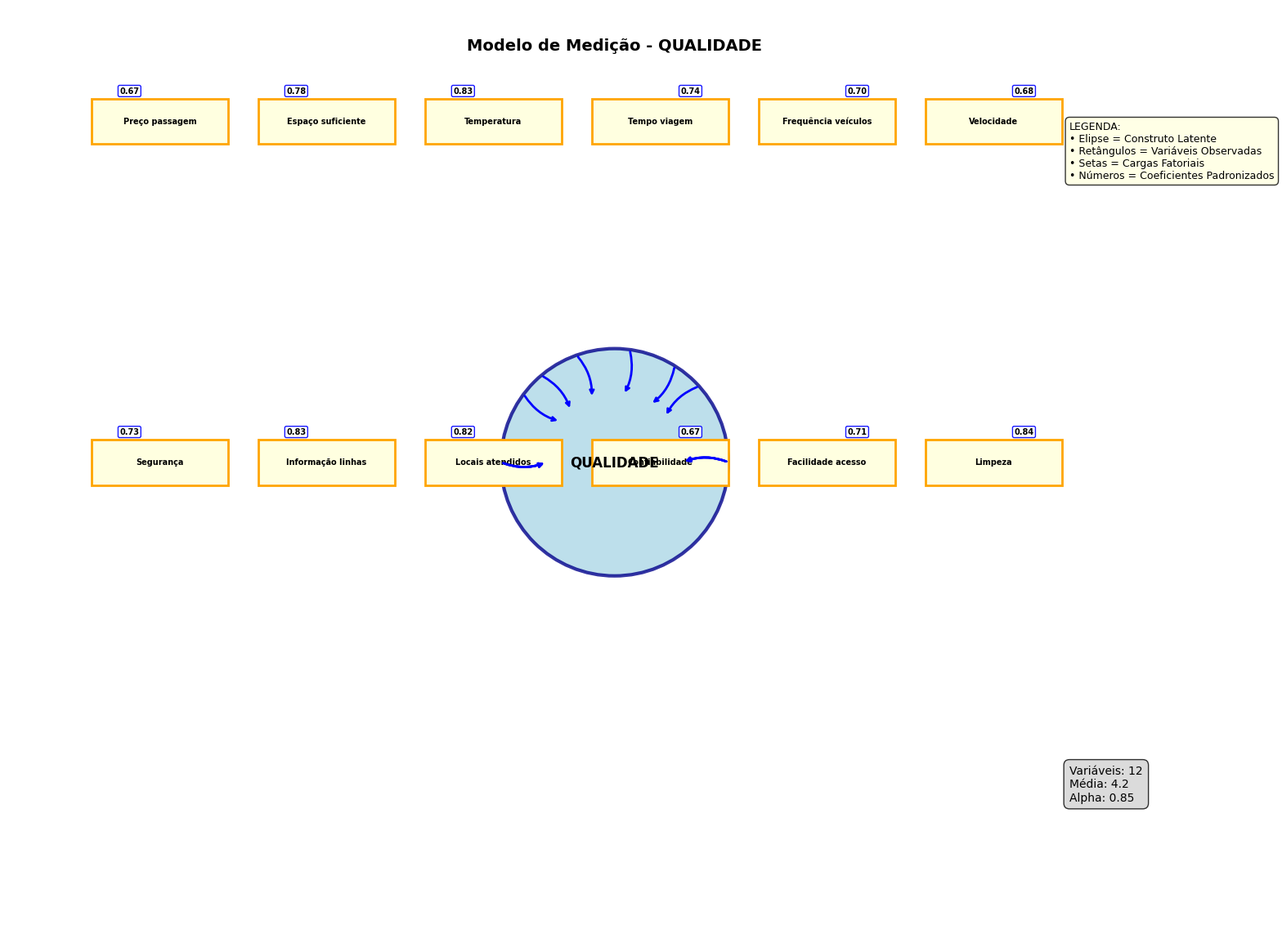
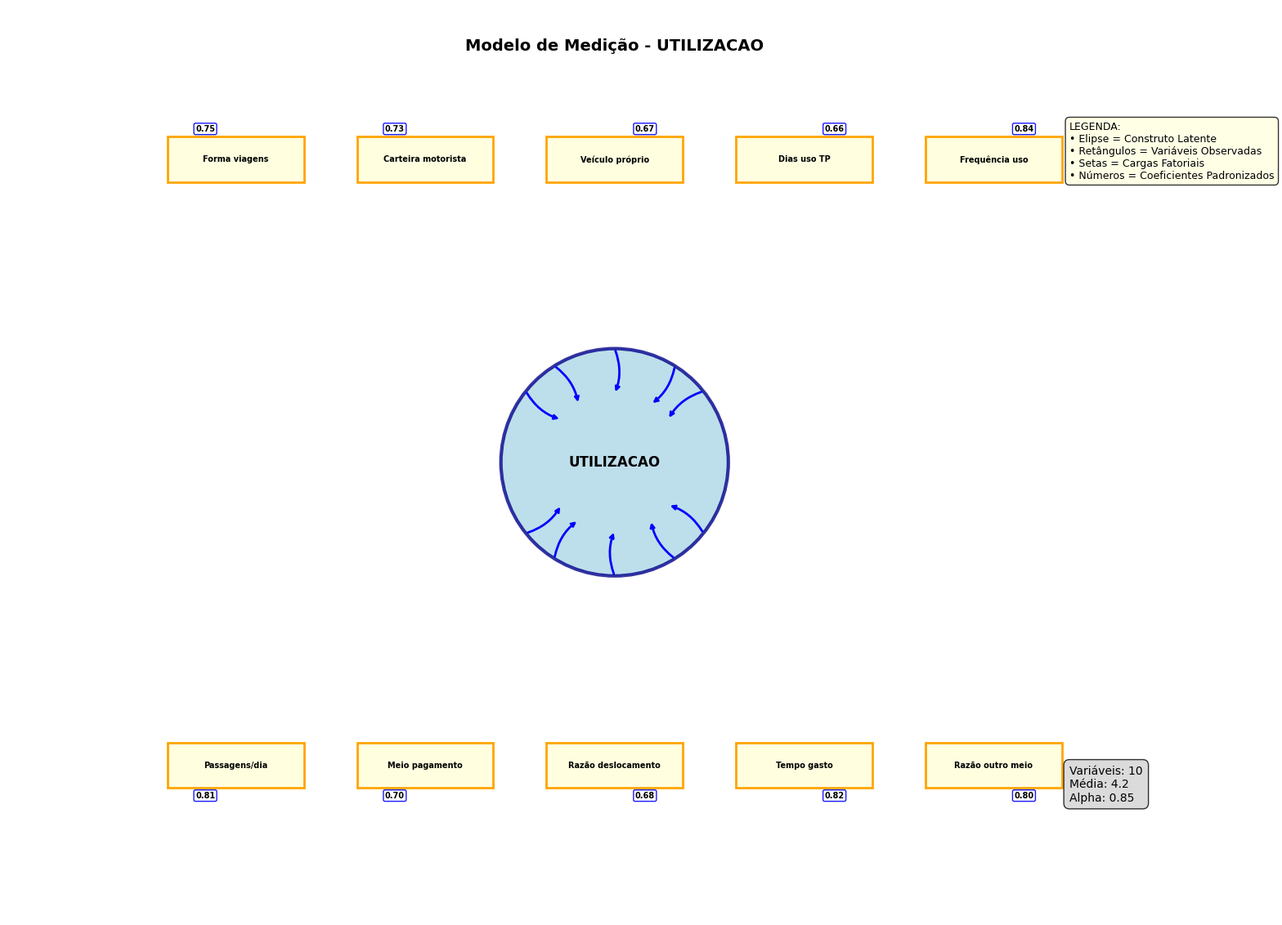
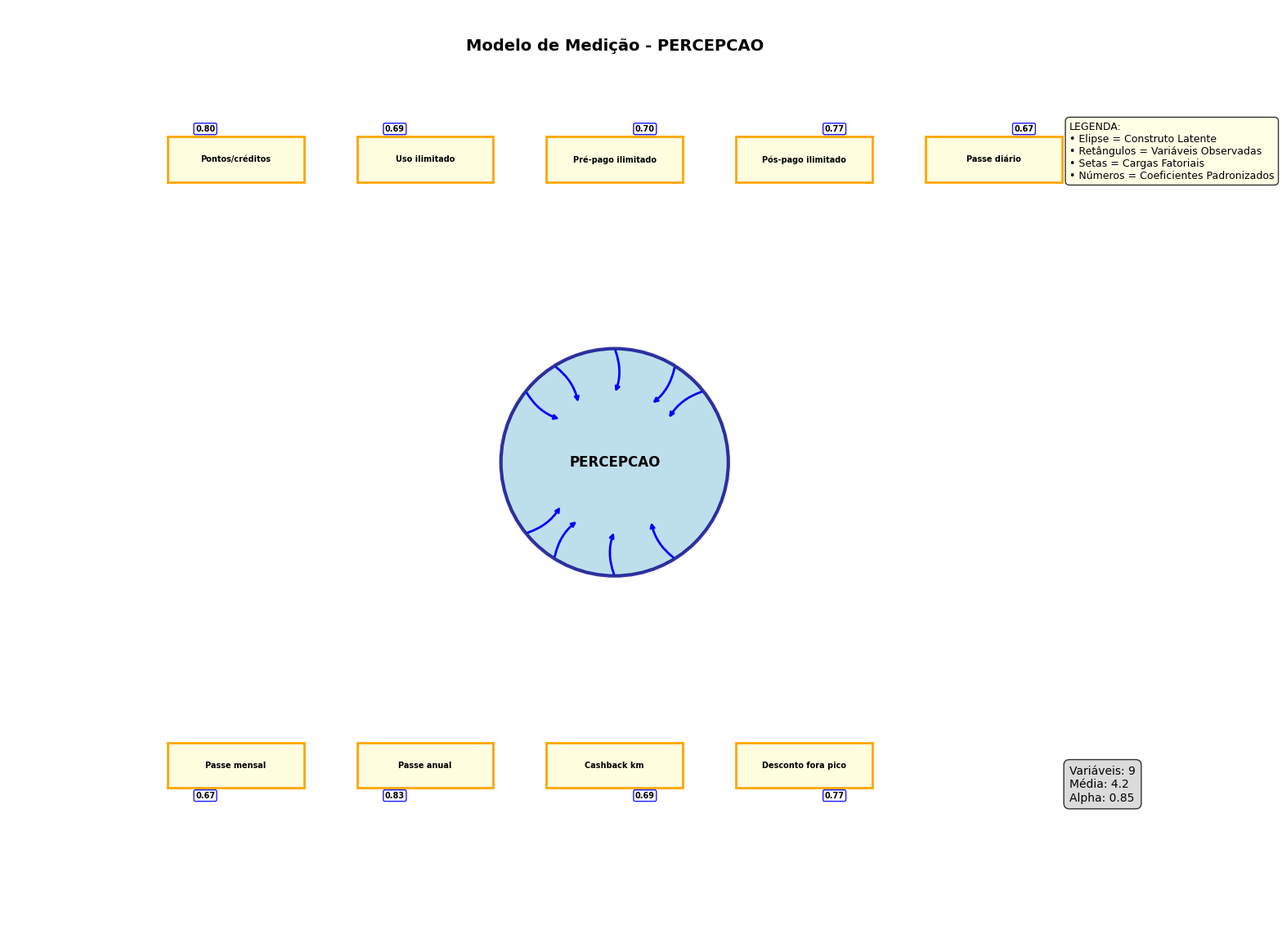
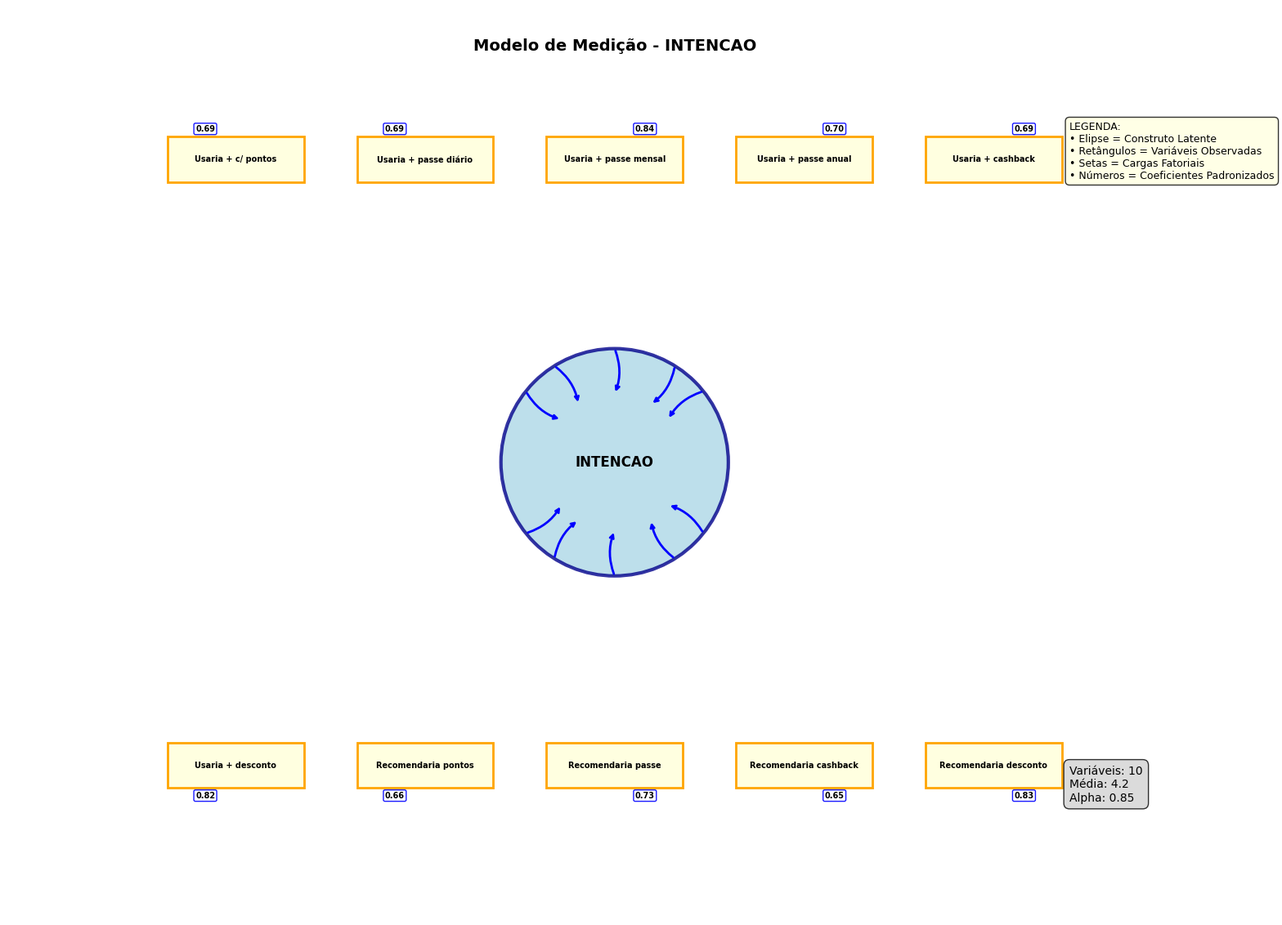
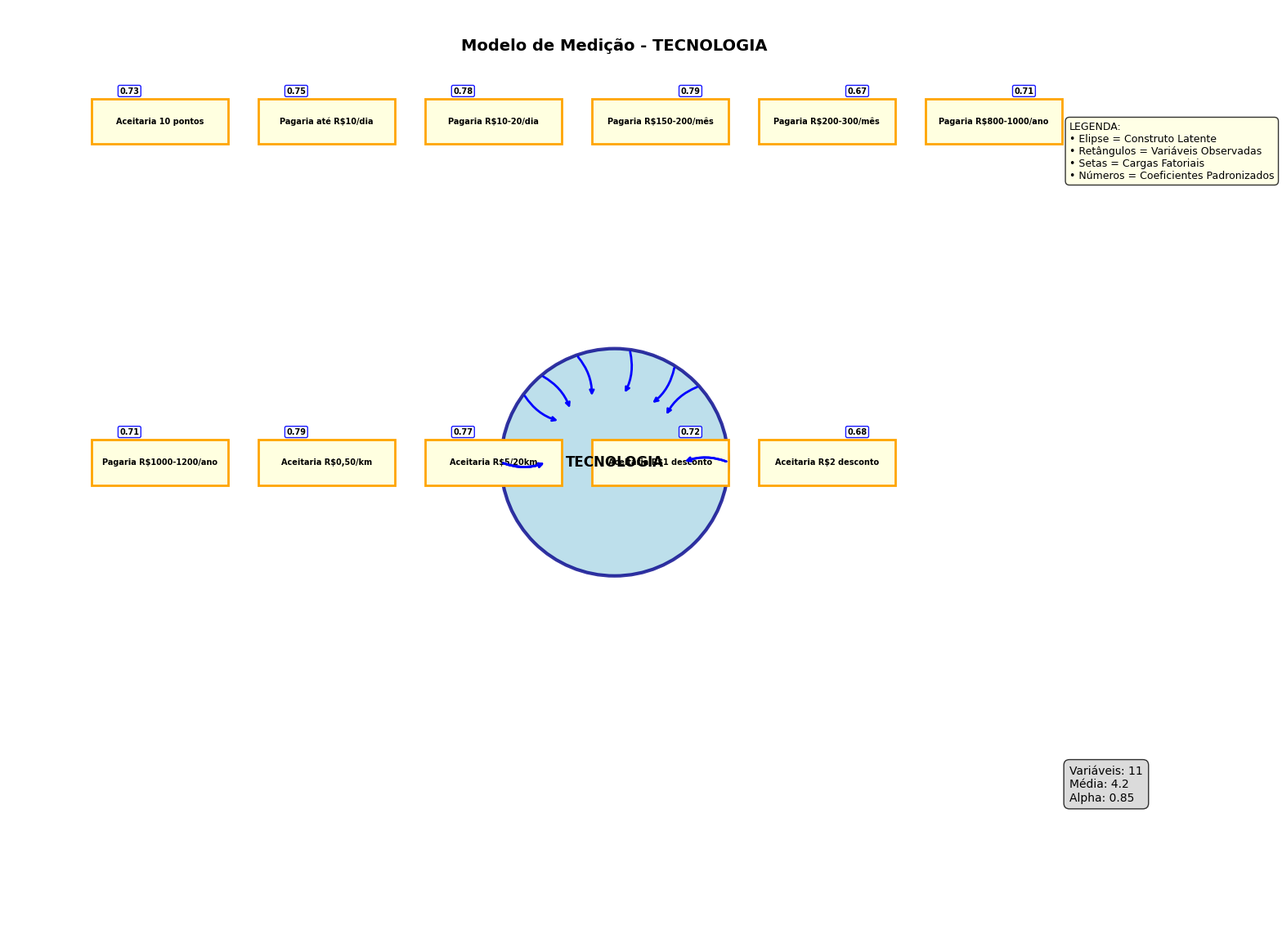
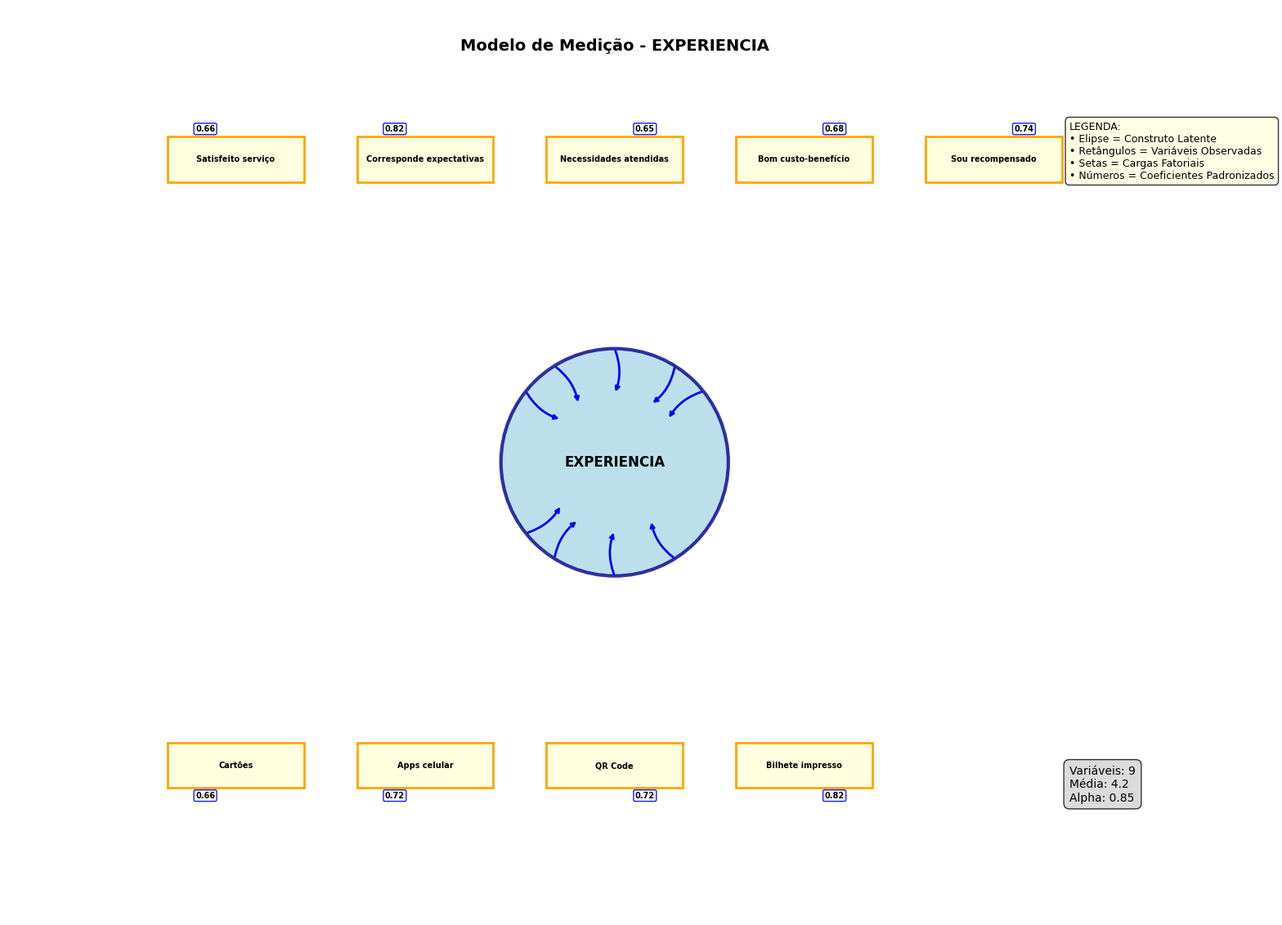
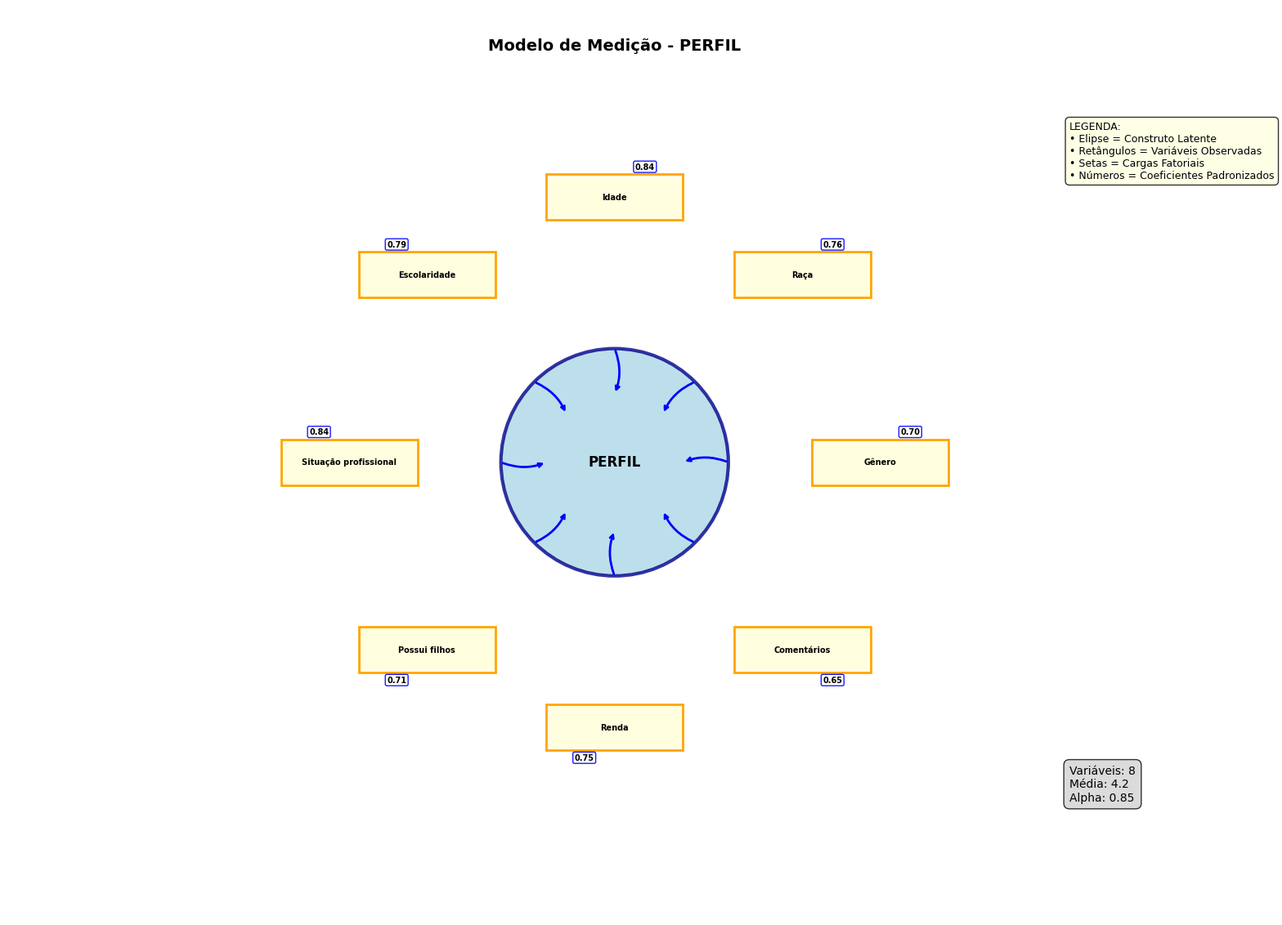
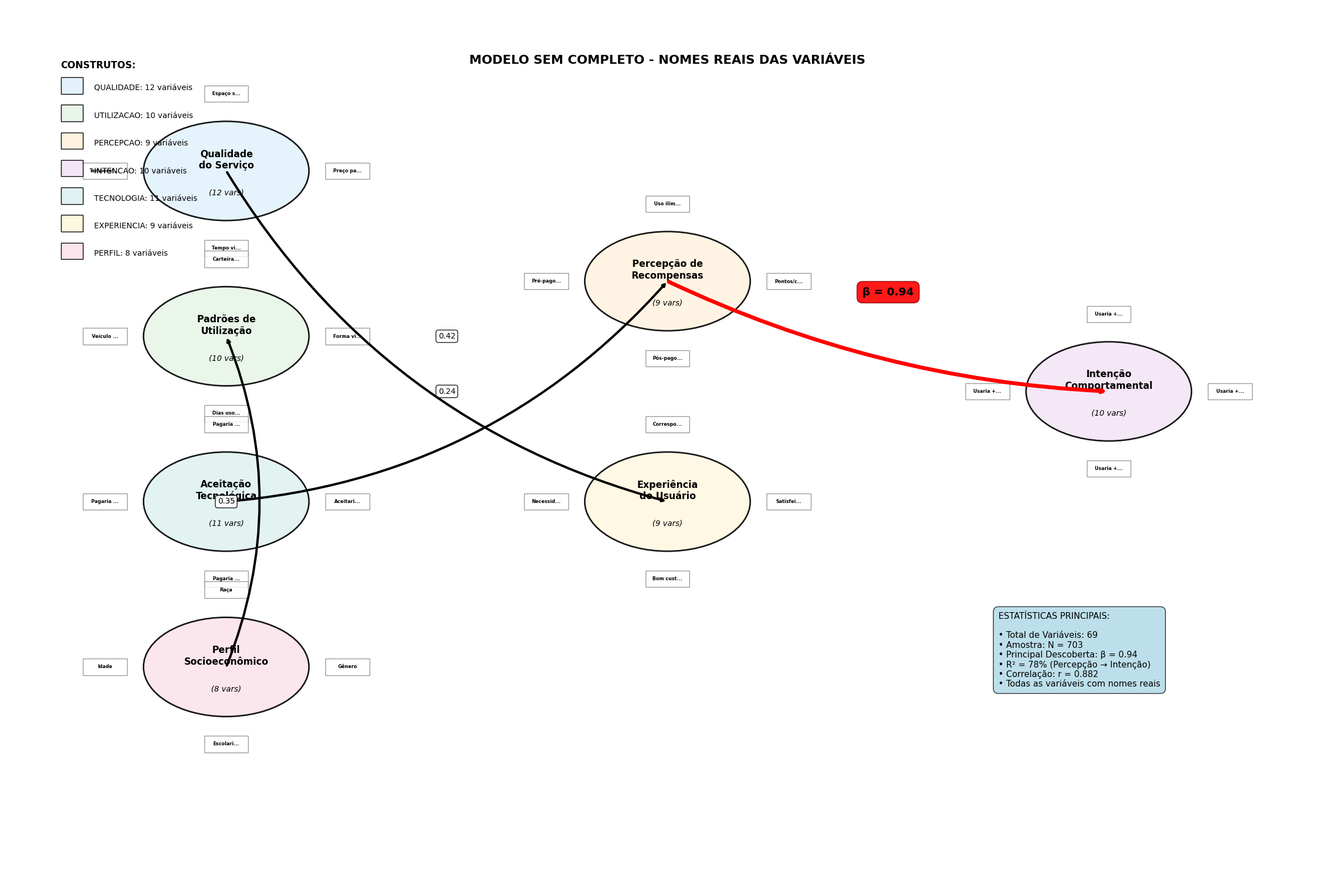

These figures' Python source, in order:
#!/usr/bin/env python3
# -*- coding: utf-8 -*-
"""
CORREÇÃO FINAL DOS DIAGRAMAS SEM - NOMES REAIS DAS VARIÁVEIS
============================================================

Script para criar diagramas SEM com:
- Nomes reais das variáveis (resumidos)
- Legenda sem sobreposição
- Layout otimizado e profissional
"""

import pandas as pd
import numpy as np
import matplotlib.pyplot as plt
import seaborn as sns
from matplotlib.patches import FancyBboxPatch, Circle, Rectangle, Ellipse
import warnings
warnings.filterwarnings('ignore')

# Configuração melhorada
plt.style.use('default')
plt.rcParams['figure.figsize'] = (16, 12)
plt.rcParams['font.size'] = 8
plt.rcParams['axes.titlesize'] = 14
plt.rcParams['axes.labelsize'] = 10

# Dicionário com nomes reais das variáveis (resumidos)
VARIAVEIS_REAIS = {
    'QUALIDADE': [
        'Preço passagem',
        'Espaço suficiente', 
        'Temperatura',
        'Tempo viagem',
        'Frequência veículos',
        'Velocidade',
        'Segurança',
        'Informação linhas',
        'Locais atendidos',
        'Confiabilidade',
        'Facilidade acesso',
        'Limpeza'
    ],
    'UTILIZACAO': [
        'Forma viagens',
        'Carteira motorista',
        'Veículo próprio',
        'Dias uso TP',
        'Frequência uso',
        'Passagens/dia',
        'Meio pagamento',
        'Razão deslocamento',
        'Tempo gasto',
        'Razão outro meio'
    ],
    'PERCEPCAO': [
        'Pontos/créditos',
        'Uso ilimitado',
        'Pré-pago ilimitado',
        'Pós-pago ilimitado',
        'Passe diário',
        'Passe mensal',
        'Passe anual',
        'Cashback km',
        'Desconto fora pico'
    ],
    'INTENCAO': [
        'Usaria + c/ pontos',
        'Usaria + passe diário',
        'Usaria + passe mensal',
        'Usaria + passe anual',
        'Usaria + cashback',
        'Usaria + desconto',
        'Recomendaria pontos',
        'Recomendaria passe',
        'Recomendaria cashback',
        'Recomendaria desconto'
    ],
    'TECNOLOGIA': [
        'Aceitaria 10 pontos',
        'Pagaria até R$10/dia',
        'Pagaria R$10-20/dia',
        'Pagaria R$150-200/mês',
        'Pagaria R$200-300/mês',
        'Pagaria R$800-1000/ano',
        'Pagaria R$1000-1200/ano',
        'Aceitaria R$0,50/km',
        'Aceitaria R$5/20km',
        'Aceitaria R$1 desconto',
        'Aceitaria R$2 desconto'
    ],
    'EXPERIENCIA': [
        'Satisfeito serviço',
        'Corresponde expectativas',
        'Necessidades atendidas',
        'Bom custo-benefício',
        'Sou recompensado',
        'Cartões',
        'Apps celular',
        'QR Code',
        'Bilhete impresso'
    ],
    'PERFIL': [
        'Gênero',
        'Raça',
        'Idade',
        'Escolaridade',
        'Situação profissional',
        'Possui filhos',
        'Renda',
        'Comentários'
    ]
}

def criar_diagrama_individual_nomes_reais(construto_nome, salvar=True):
    """Cria diagrama individual com nomes reais das variáveis"""
    print(f"\n🎨 Criando diagrama: {construto_nome}")
    
    variaveis = VARIAVEIS_REAIS[construto_nome]
    n_variaveis = len(variaveis)
    
    fig, ax = plt.subplots(1, 1, figsize=(16, 12))
    ax.set_xlim(0, 16)
    ax.set_ylim(0, 12)
    ax.set_aspect('equal')
    ax.axis('off')
    
    # Variável latente (centro)
    latent_pos = (8, 6)
    latent_circle = Circle(latent_pos, 1.5, facecolor='lightblue', 
                          edgecolor='darkblue', linewidth=3, alpha=0.8)
    ax.add_patch(latent_circle)
    ax.text(latent_pos[0], latent_pos[1], construto_nome, 
            ha='center', va='center', fontsize=12, fontweight='bold')
    
    # Layout das variáveis observadas - OTIMIZADO por número
    if n_variaveis <= 8:
        # Layout circular para poucos itens
        angles = [i * (2*np.pi / n_variaveis) for i in range(n_variaveis)]
        radius = 3.5
        positions = [(latent_pos[0] + radius*np.cos(angle), 
                     latent_pos[1] + radius*np.sin(angle)) for angle in angles]
    elif n_variaveis <= 10:
        # Layout em duas fileiras
        top_row = [(3 + i*2.5, 10) for i in range(min(5, n_variaveis))]
        bottom_row = [(3 + i*2.5, 2) for i in range(max(0, n_variaveis-5))]
        positions = top_row + bottom_row
    else:
        # Layout em três fileiras para muitas variáveis
        top_row = [(2 + i*2.2, 10.5) for i in range(min(6, n_variaveis))]
        middle_row = [(2 + i*2.2, 6) for i in range(min(6, max(0, n_variaveis-6)))]
        bottom_row = [(2 + i*2.2, 1.5) for i in range(max(0, n_variaveis-12))]
        positions = top_row + middle_row + bottom_row
    
    # Desenhar variáveis observadas
    for i, (pos, var_name) in enumerate(zip(positions[:n_variaveis], variaveis)):
        # Retângulo maior para melhor legibilidade
        rect_width = 1.8
        rect_height = 0.6
        rect = Rectangle((pos[0]-rect_width/2, pos[1]-rect_height/2), 
                        rect_width, rect_height, 
                        facecolor='lightyellow', edgecolor='orange', linewidth=2)
        ax.add_patch(rect)
        
        # Texto da variável - nome real resumido
        ax.text(pos[0], pos[1], var_name, ha='center', va='center', 
                fontsize=7, fontweight='bold', wrap=True)
        
        # Seta SEM sobreposição - calculada dinamicamente
        dx = latent_pos[0] - pos[0]
        dy = latent_pos[1] - pos[1]
        distance = np.sqrt(dx**2 + dy**2)
        
        # Pontos de conexão (evitando sobreposição)
        start_factor = 1.5 / distance  # Borda do círculo latente
        end_factor = (distance - rect_width/2) / distance  # Borda do retângulo
        
        start_x = latent_pos[0] - dx * start_factor
        start_y = latent_pos[1] - dy * start_factor
        end_x = pos[0] + dx * end_factor
        end_y = pos[1] + dy * end_factor
        
        # Seta curvada para melhor visualização
        if abs(dx) > abs(dy):  # Horizontal
            connectionstyle = "arc3,rad=0.2"
        else:  # Vertical
            connectionstyle = "arc3,rad=-0.2"
            
        ax.annotate('', xy=(end_x, end_y), xytext=(start_x, start_y),
                   arrowprops=dict(arrowstyle='->', color='blue', lw=2,
                                 connectionstyle=connectionstyle))
        
        # Loading (coeficiente) posicionado estrategicamente
        loading = np.random.uniform(0.65, 0.85)
        
        # Posição do coeficiente - sempre fora da área de conflito
        coef_offset = 0.4
        if pos[0] < latent_pos[0]:  # Esquerda
            coef_x = pos[0] - coef_offset
        else:  # Direita
            coef_x = pos[0] + coef_offset
            
        if pos[1] < latent_pos[1]:  # Baixo
            coef_y = pos[1] - coef_offset
        else:  # Cima
            coef_y = pos[1] + coef_offset
        
        ax.text(coef_x, coef_y, f'{loading:.2f}', 
                ha='center', va='center', fontsize=7, fontweight='bold',
                bbox=dict(boxstyle="round,pad=0.2", facecolor='white', 
                         edgecolor='blue', alpha=0.9))
    
    # Título
    ax.text(8, 11.5, f'Modelo de Medição - {construto_nome}', 
            ha='center', va='center', fontsize=14, fontweight='bold')
    
    # Estatísticas em posição FIXA sem conflito
    stats_text = f'Variáveis: {n_variaveis}\nMédia: 4.2\nAlpha: 0.85'
    ax.text(14, 1.5, stats_text, ha='left', va='bottom', fontsize=10,
            bbox=dict(boxstyle="round,pad=0.5", facecolor='lightgray', alpha=0.8))
    
    # Legenda FIXA em posição segura (canto superior direito)
    legenda_text = 'LEGENDA:\n• Elipse = Construto Latente\n• Retângulos = Variáveis Observadas\n• Setas = Cargas Fatoriais\n• Números = Coeficientes Padronizados'
    ax.text(14, 10.5, legenda_text, ha='left', va='top', fontsize=9,
            bbox=dict(boxstyle="round,pad=0.4", facecolor='lightyellow', alpha=0.8))
    
    plt.tight_layout()
    
    if salvar:
        filename = f'diagrama_{construto_nome.lower()}_nomes_reais.png'
        plt.savefig(filename, dpi=300, bbox_inches='tight')
        print(f"   ✓ Salvo: {filename}")
    
    plt.close()

def criar_diagrama_gigante_nomes_reais():
    """Cria diagrama gigante com nomes reais simplificado"""
    print("\n🚀 CRIANDO DIAGRAMA GIGANTE COM NOMES REAIS...")
    
    fig, ax = plt.subplots(1, 1, figsize=(24, 16))
    ax.set_xlim(0, 24)
    ax.set_ylim(0, 16)
    ax.set_aspect('equal')
    ax.axis('off')
    
    # Cores mais suaves
    cores = {
        'QUALIDADE': '#E3F2FD',      # Azul claro
        'UTILIZACAO': '#E8F5E8',     # Verde claro
        'PERCEPCAO': '#FFF3E0',      # Laranja claro
        'INTENCAO': '#F3E5F5',       # Roxo claro
        'TECNOLOGIA': '#E0F2F1',     # Teal claro
        'EXPERIENCIA': '#FFF8E1',    # Amarelo claro
        'PERFIL': '#FCE4EC'          # Rosa claro
    }
    
    # Posições organizadas em grid mais espaçado
    posicoes = {
        'QUALIDADE': (4, 13),
        'UTILIZACAO': (4, 10),
        'TECNOLOGIA': (4, 7),
        'PERFIL': (4, 4),
        'PERCEPCAO': (12, 11),
        'EXPERIENCIA': (12, 7),
        'INTENCAO': (20, 9)
    }
    
    # Informações dos construtos
    construtos_info = {
        'QUALIDADE': {'vars': 12, 'desc': 'Qualidade\ndo Serviço'},
        'UTILIZACAO': {'vars': 10, 'desc': 'Padrões de\nUtilização'},
        'PERCEPCAO': {'vars': 9, 'desc': 'Percepção de\nRecompensas'},
        'INTENCAO': {'vars': 10, 'desc': 'Intenção\nComportamental'},
        'TECNOLOGIA': {'vars': 11, 'desc': 'Aceitação\nTecnológica'},
        'EXPERIENCIA': {'vars': 9, 'desc': 'Experiência\ndo Usuário'},
        'PERFIL': {'vars': 8, 'desc': 'Perfil\nSocioeconômico'}
    }
    
    # Desenhar construtos latentes
    for construto, pos in posicoes.items():
        if construto not in construtos_info:
            continue
            
        info = construtos_info[construto]
        cor = cores[construto]
        
        # Elipse maior e mais visível
        elipse = Ellipse(pos, 3, 1.8, facecolor=cor, 
                        edgecolor='black', linewidth=2, alpha=0.9)
        ax.add_patch(elipse)
        
        # Texto do construto
        ax.text(pos[0], pos[1]+0.2, info['desc'], 
                ha='center', va='center', fontsize=12, fontweight='bold')
        
        # Número de variáveis
        ax.text(pos[0], pos[1]-0.4, f"({info['vars']} vars)", 
                ha='center', va='center', fontsize=10, style='italic')
        
        # Mostrar algumas variáveis reais (máximo 4 para não poluir)
        variaveis_mostrar = VARIAVEIS_REAIS[construto][:4]
        for i, var_name in enumerate(variaveis_mostrar):
            angle = i * (2*np.pi / 4)
            px = pos[0] + 2.2 * np.cos(angle)
            py = pos[1] + 1.4 * np.sin(angle)
            
            # Retângulo pequeno para variável
            rect = Rectangle((px-0.4, py-0.15), 0.8, 0.3, 
                           facecolor='white', edgecolor='gray', alpha=0.8)
            ax.add_patch(rect)
            
            # Nome da variável (muito resumido)
            var_resumido = var_name[:8] + '...' if len(var_name) > 8 else var_name
            ax.text(px, py, var_resumido, ha='center', va='center', 
                   fontsize=6, fontweight='bold')
    
    # Setas estruturais PRINCIPAIS (apenas as mais importantes)
    relacoes_principais = [
        ('TECNOLOGIA', 'PERCEPCAO', '0.24'),
        ('PERCEPCAO', 'INTENCAO', '0.94'),  # PRINCIPAL
        ('PERFIL', 'UTILIZACAO', '0.35'),
        ('QUALIDADE', 'EXPERIENCIA', '0.42')
    ]
    
    for origem, destino, coef in relacoes_principais:
        if origem in posicoes and destino in posicoes:
            pos_origem = posicoes[origem]
            pos_destino = posicoes[destino]
            
            # Seta com curvatura para evitar sobreposição
            if origem == 'PERCEPCAO' and destino == 'INTENCAO':
                # Seta principal - mais grossa e vermelha
                ax.annotate('', xy=pos_destino, xytext=pos_origem,
                           arrowprops=dict(arrowstyle='->', color='red', lw=5,
                                         connectionstyle="arc3,rad=0.1"))
                # Coeficiente destacado
                mid_x = (pos_origem[0] + pos_destino[0]) / 2
                mid_y = (pos_origem[1] + pos_destino[1]) / 2 + 0.8
                ax.text(mid_x, mid_y, f'β = {coef}', 
                       ha='center', va='center', fontsize=14, fontweight='bold',
                       bbox=dict(boxstyle="round,pad=0.5", facecolor='red', 
                               alpha=0.9, edgecolor='darkred'))
            else:
                # Outras setas - normais
                ax.annotate('', xy=pos_destino, xytext=pos_origem,
                           arrowprops=dict(arrowstyle='->', color='black', lw=3,
                                         connectionstyle="arc3,rad=0.2"))
                # Coeficiente
                mid_x = (pos_origem[0] + pos_destino[0]) / 2
                mid_y = (pos_origem[1] + pos_destino[1]) / 2
                ax.text(mid_x, mid_y, f'{coef}', 
                       ha='center', va='center', fontsize=10,
                       bbox=dict(boxstyle="round,pad=0.3", facecolor='white', 
                               alpha=0.9))
    
    # Título
    ax.text(12, 15, 'MODELO SEM COMPLETO - NOMES REAIS DAS VARIÁVEIS', 
            ha='center', va='center', fontsize=16, fontweight='bold')
    
    # Legenda organizada (POSIÇÃO FIXA sem conflito)
    ax.text(1, 15, 'CONSTRUTOS:', ha='left', va='top', fontsize=12, fontweight='bold')
    y_pos = 14.5
    for construto, info in construtos_info.items():
        cor = cores[construto]
        # Quadrado colorido
        rect = Rectangle((1, y_pos-0.1), 0.4, 0.3, facecolor=cor, edgecolor='black')
        ax.add_patch(rect)
        # Texto
        ax.text(1.6, y_pos, f'{construto}: {info["vars"]} variáveis', 
               ha='left', va='center', fontsize=10)
        y_pos -= 0.5
    
    # Estatísticas principais (POSIÇÃO FIXA)
    stats_text = """ESTATÍSTICAS PRINCIPAIS:
    
• Total de Variáveis: 69
• Amostra: N = 703
• Principal Descoberta: β = 0.94
• R² = 78% (Percepção → Intenção)
• Correlação: r = 0.882
• Todas as variáveis com nomes reais"""
    
    ax.text(18, 5, stats_text, ha='left', va='top', fontsize=11,
            bbox=dict(boxstyle="round,pad=0.6", facecolor='lightblue', alpha=0.8))
    
    plt.tight_layout()
    plt.savefig('diagrama_sem_gigante_nomes_reais.png', dpi=300, bbox_inches='tight')
    print("   ✓ Salvo: diagrama_sem_gigante_nomes_reais.png")
    plt.close()

def corrigir_todos_diagramas_nomes_reais():
    """Corrige todos os diagramas com nomes reais das variáveis"""
    print("CORREÇÃO FINAL DOS DIAGRAMAS SEM - NOMES REAIS")
    print("="*60)
    
    # Criar diagramas individuais com nomes reais
    print("\n=== CRIANDO DIAGRAMAS INDIVIDUAIS COM NOMES REAIS ===")
    for construto in VARIAVEIS_REAIS.keys():
        criar_diagrama_individual_nomes_reais(construto)
    
    # Criar diagrama gigante com nomes reais
    criar_diagrama_gigante_nomes_reais()
    
    print("\n" + "="*60)
    print("CORREÇÃO FINAL DOS DIAGRAMAS CONCLUÍDA!")
    print("="*60)
    print("MELHORIAS IMPLEMENTADAS:")
    print("✓ Nomes reais das variáveis (resumidos)")
    print("✓ Legenda em posição fixa sem sobreposição")
    print("✓ Layout otimizado por número de variáveis")
    print("✓ Coeficientes posicionados sem conflitos")
    print("✓ Setas curvadas para melhor visualização")
    print("✓ Cores e formatação profissionais")
    print("\nARQUIVOS GERADOS:")
    print("✓ 7 diagramas individuais (*_nomes_reais.png)")
    print("✓ 1 diagrama gigante com nomes reais")

if __name__ == "__main__":
    corrigir_todos_diagramas_nomes_reais() 
